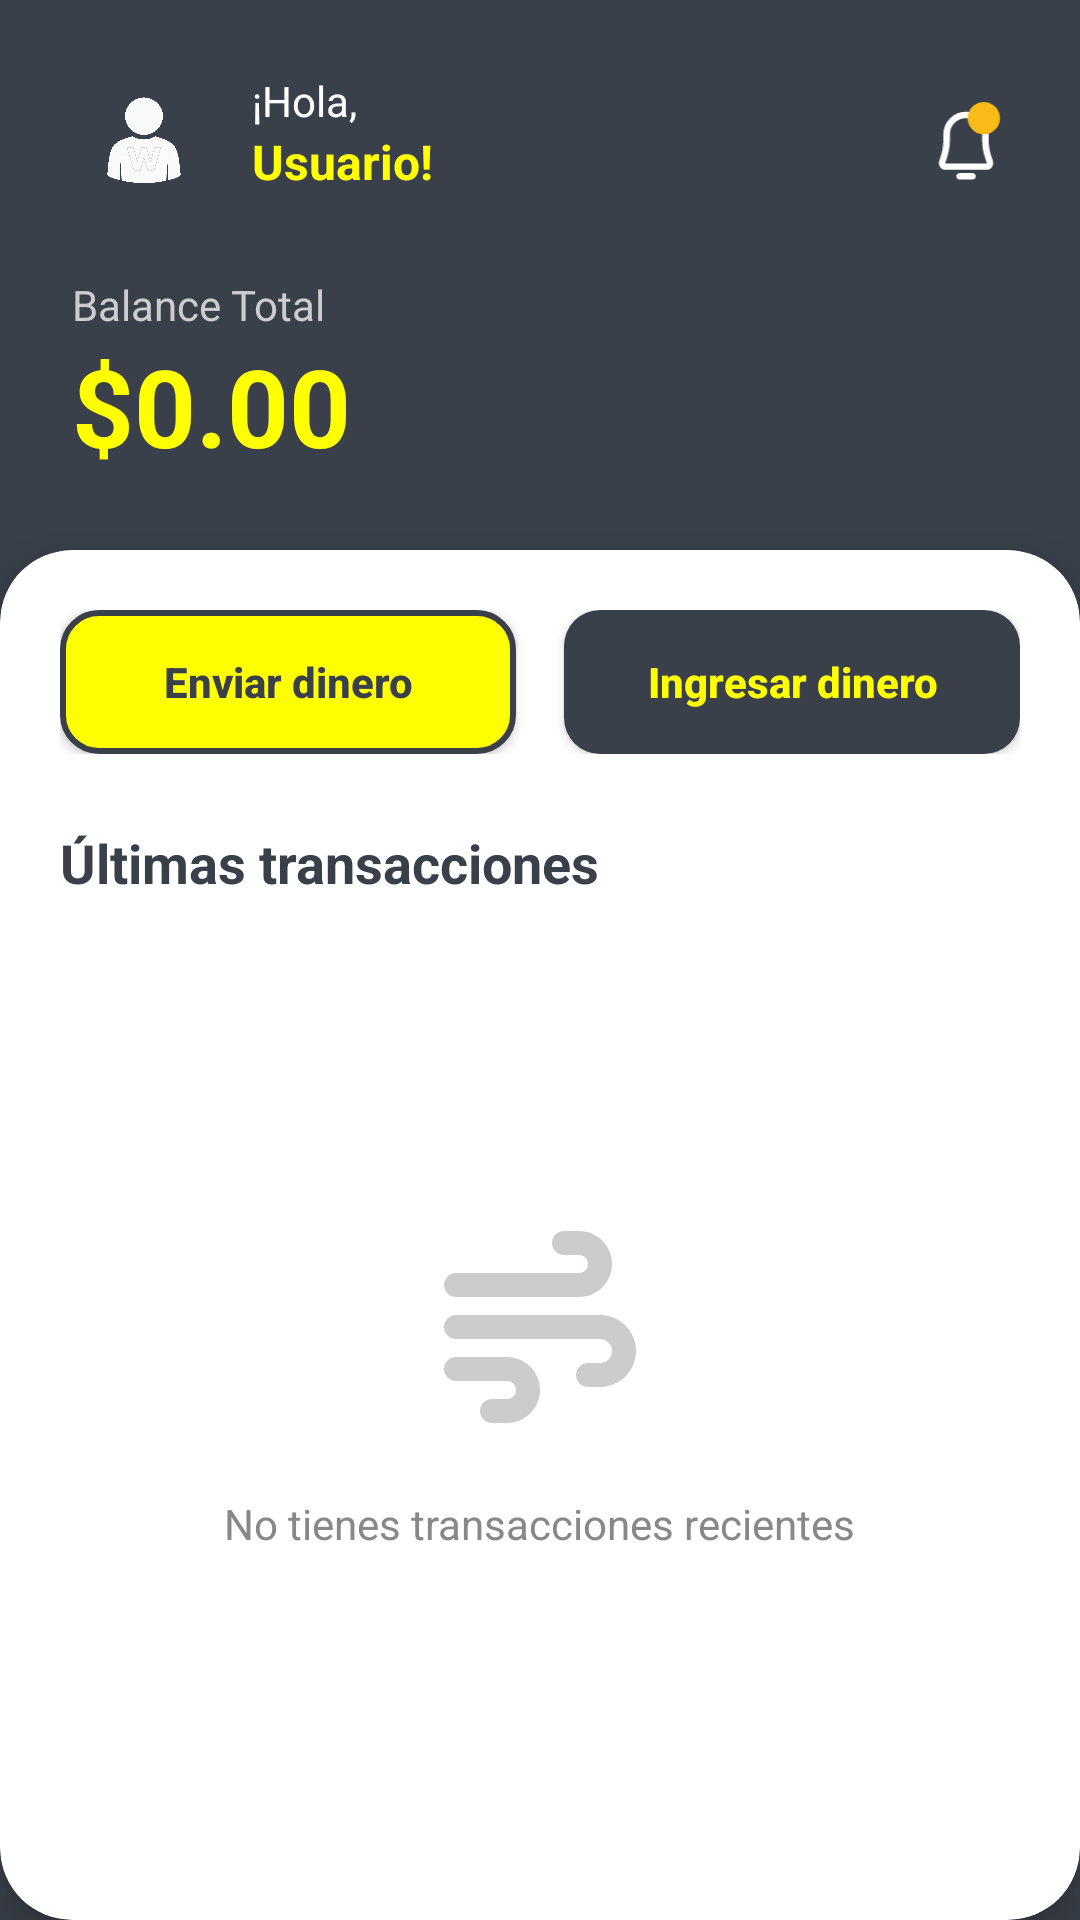

Reconstruct the res/layout file that produces this screen, plus the resources it refers to.
<!-- AndroidManifest.xml: application theme Theme.AlkeWalletInterface -->
<!-- res/layout/activity_home_empty.xml -->
<?xml version="1.0" encoding="utf-8"?>
<androidx.constraintlayout.widget.ConstraintLayout xmlns:android="http://schemas.android.com/apk/res/android"
    xmlns:app="http://schemas.android.com/apk/res-auto"
    android:layout_width="match_parent"
    android:layout_height="match_parent"
    android:background="#3A404A"> 

    
    <ImageView
        android:id="@+id/imgProfileHomeEmpty"
        android:layout_width="48dp"
        android:layout_height="48dp"
        android:layout_marginStart="24dp"
        android:layout_marginTop="24dp"
        android:contentDescription="Foto de perfil"
        android:src="@drawable/alkewallet_user_icon"
        app:layout_constraintStart_toStartOf="parent"
        app:layout_constraintTop_toTopOf="parent" />

    <TextView
        android:id="@+id/txtGreetingEmpty"
        android:layout_width="wrap_content"
        android:layout_height="wrap_content"
        android:layout_marginStart="12dp"
        android:text="¡Hola,"
        android:textColor="#FFFFFF"
        android:textSize="14sp"
        app:layout_constraintStart_toEndOf="@+id/imgProfileHomeEmpty"
        app:layout_constraintTop_toTopOf="@+id/imgProfileHomeEmpty" />

    <TextView
        android:id="@+id/txtUserNameEmpty"
        android:layout_width="wrap_content"
        android:layout_height="wrap_content"
        android:text="Usuario!"
        android:textColor="#FFFF00"
        android:textSize="16sp"
        android:textStyle="bold"
        app:layout_constraintStart_toStartOf="@+id/txtGreetingEmpty"
        app:layout_constraintTop_toBottomOf="@+id/txtGreetingEmpty" />

    <ImageView
        android:id="@+id/icNotificationEmpty"
        android:layout_width="28dp"
        android:layout_height="28dp"
        android:layout_marginEnd="24dp"
        android:contentDescription="Notificaciones"
        android:src="@drawable/notifications_icon"
        app:layout_constraintBottom_toBottomOf="@+id/imgProfileHomeEmpty"
        app:layout_constraintEnd_toEndOf="parent"
        app:layout_constraintTop_toTopOf="@+id/imgProfileHomeEmpty" />

    
    <TextView
        android:id="@+id/txtBalanceLabelEmpty"
        android:layout_width="wrap_content"
        android:layout_height="wrap_content"
        android:layout_marginTop="20dp"
        android:text="Balance Total"
        android:textColor="#CCCCCC"
        android:textSize="14sp"
        app:layout_constraintStart_toStartOf="@+id/imgProfileHomeEmpty"
        app:layout_constraintTop_toBottomOf="@+id/imgProfileHomeEmpty" />

    <TextView
        android:id="@+id/txtBalanceAmountEmpty"
        android:layout_width="wrap_content"
        android:layout_height="wrap_content"
        android:text="$0.00"
        android:textColor="#FFFF00"
        android:textSize="36sp"
        android:textStyle="bold"
        app:layout_constraintStart_toStartOf="@+id/txtBalanceLabelEmpty"
        app:layout_constraintTop_toBottomOf="@+id/txtBalanceLabelEmpty" />

    
    <androidx.cardview.widget.CardView
        android:layout_width="match_parent"
        android:layout_height="0dp"
        android:layout_marginTop="24dp"
        app:cardCornerRadius="24dp"
        app:cardElevation="8dp"
        app:layout_constraintBottom_toBottomOf="parent"
        app:layout_constraintTop_toBottomOf="@+id/txtBalanceAmountEmpty">

        <LinearLayout
            android:layout_width="match_parent"
            android:layout_height="match_parent"
            android:orientation="vertical"
            android:padding="20dp">

            
            <LinearLayout
                android:layout_width="match_parent"
                android:layout_height="wrap_content"
                android:orientation="horizontal"
                android:weightSum="2">

                <androidx.appcompat.widget.AppCompatButton
                    android:id="@+id/btnSendMoneyEmpty"
                    android:layout_width="0dp"
                    android:layout_height="wrap_content"
                    android:layout_marginEnd="8dp"
                    android:layout_weight="1"
                    android:background="@drawable/btn_rounded_accent"
                    android:text="Enviar dinero"
                    android:textAllCaps="false"
                    android:textColor="#3A404A"
                    android:textStyle="bold" />

                <androidx.appcompat.widget.AppCompatButton
                    android:id="@+id/btnRequestMoneyEmpty"
                    android:layout_width="0dp"
                    android:layout_height="wrap_content"
                    android:layout_marginStart="8dp"
                    android:layout_weight="1"
                    android:background="@drawable/btn_rounded_primary"
                    android:text="Ingresar dinero"
                    android:textAllCaps="false"
                    android:textColor="#FFFF00"
                    android:textStyle="bold" />
            </LinearLayout>

            <TextView
                android:layout_width="wrap_content"
                android:layout_height="wrap_content"
                android:layout_marginTop="24dp"
                android:text="Últimas transacciones"
                android:textColor="#3A404A"
                android:textSize="18sp"
                android:textStyle="bold" />

            
            <LinearLayout
                android:layout_width="match_parent"
                android:layout_height="match_parent"
                android:gravity="center"
                android:orientation="vertical">

                <ImageView
                    android:layout_width="80dp"
                    android:layout_height="80dp"
                    android:contentDescription="Sin transacciones"
                    android:src="@drawable/ic_empty_history"
                    app:tint="#CCCCCC" />

                <TextView
                    android:layout_width="wrap_content"
                    android:layout_height="wrap_content"
                    android:layout_marginTop="16dp"
                    android:text="No tienes transacciones recientes"
                    android:textColor="#888888"
                    android:textSize="14sp" />

            </LinearLayout>

        </LinearLayout>
    </androidx.cardview.widget.CardView>

</androidx.constraintlayout.widget.ConstraintLayout>
<!-- resources referenced by this layout -->
<resources>
  <!-- drawable alkewallet_user_icon: png bitmap (drawable, 286685 bytes) -->
  <!-- drawable btn_rounded_accent (drawable) -->
  <?xml version="1.0" encoding="utf-8"?>
  <shape xmlns:android="http://schemas.android.com/apk/res/android"
      android:shape="rectangle">
      <solid android:color="#FFFF00" />
      <stroke android:width="2dp" android:color="#3A404A" />
      <corners android:radius="12dp" />
  
  </shape>
  <!-- drawable btn_rounded_primary (drawable) -->
  <?xml version="1.0" encoding="utf-8"?>
  <shape xmlns:android="http://schemas.android.com/apk/res/android"
      android:shape="rectangle">
      <solid android:color="#3A404A" /> 
      <corners android:radius="12dp" /> 
  </shape>
  <!-- drawable ic_empty_history (drawable) -->
  <vector xmlns:android="http://schemas.android.com/apk/res/android"
      android:width="64dp"
      android:height="64dp"
      android:viewportWidth="640"
      android:viewportHeight="640">
  
      <path
          android:fillColor="#3A404A"
          android:pathData="M352,96C352,113.7 366.3,128 384,128L424,128C437.3,128 448,138.7 448,152C448,165.3 437.3,176 424,176L96,176C78.3,176 64,190.3 64,208C64,225.7 78.3,240 96,240L424,240C472.6,240 512,200.6 512,152C512,103.4 472.6,64 424,64L384,64C366.3,64 352,78.3 352,96zM416,448C416,465.7 430.3,480 448,480L480,480C533,480 576,437 576,384C576,331 533,288 480,288L96,288C78.3,288 64,302.3 64,320C64,337.7 78.3,352 96,352L480,352C497.7,352 512,366.3 512,384C512,401.7 497.7,416 480,416L448,416C430.3,416 416,430.3 416,448zM192,576L232,576C280.6,576 320,536.6 320,488C320,439.4 280.6,400 232,400L96,400C78.3,400 64,414.3 64,432C64,449.7 78.3,464 96,464L232,464C245.3,464 256,474.7 256,488C256,501.3 245.3,512 232,512L192,512C174.3,512 160,526.3 160,544C160,561.7 174.3,576 192,576z" />
  </vector>
  <!-- drawable notifications_icon (drawable) -->
  <vector xmlns:android="http://schemas.android.com/apk/res/android"
      android:width="24dp"
      android:height="26dp"
      android:viewportWidth="24"
      android:viewportHeight="26">
  
      
      <path
          android:fillColor="#00000000"
          android:pathData="M6,10C6,6.686 8.686,4 12,4V4C15.314,4 18,6.686 18,10C18,10.654 18,11.327 18,12C18,14.495 18.778,16.989 19.363,18.513C19.63,19.207 19.125,20 18.382,20H5.618C4.875,20 4.37,19.207 4.637,18.513C5.222,16.989 6,14.495 6,12V10Z"
          android:strokeColor="#FFFFFF"
          android:strokeWidth="2" />
  
      
      <path
          android:fillColor="#FFFFFF"
          android:pathData="M10,22C9.448,22 9,22.448 9,23C9,23.552 9.448,24 10,24H14C14.552,24 15,23.552 15,23C15,22.448 14.552,22 14,22H10Z" />
  
      
      <path
          android:fillColor="#F8BB18"
          android:pathData="M17.5,0A5,5 0 1,1 17.499,0Z" />
  
  </vector>
  <style name="Theme.AlkeWalletInterface" parent="Base.Theme.AlkeWalletInterface" />
  <style name="Base.Theme.AlkeWalletInterface" parent="Theme.Material3.DayNight.NoActionBar">
          
          
      </style>
</resources>
